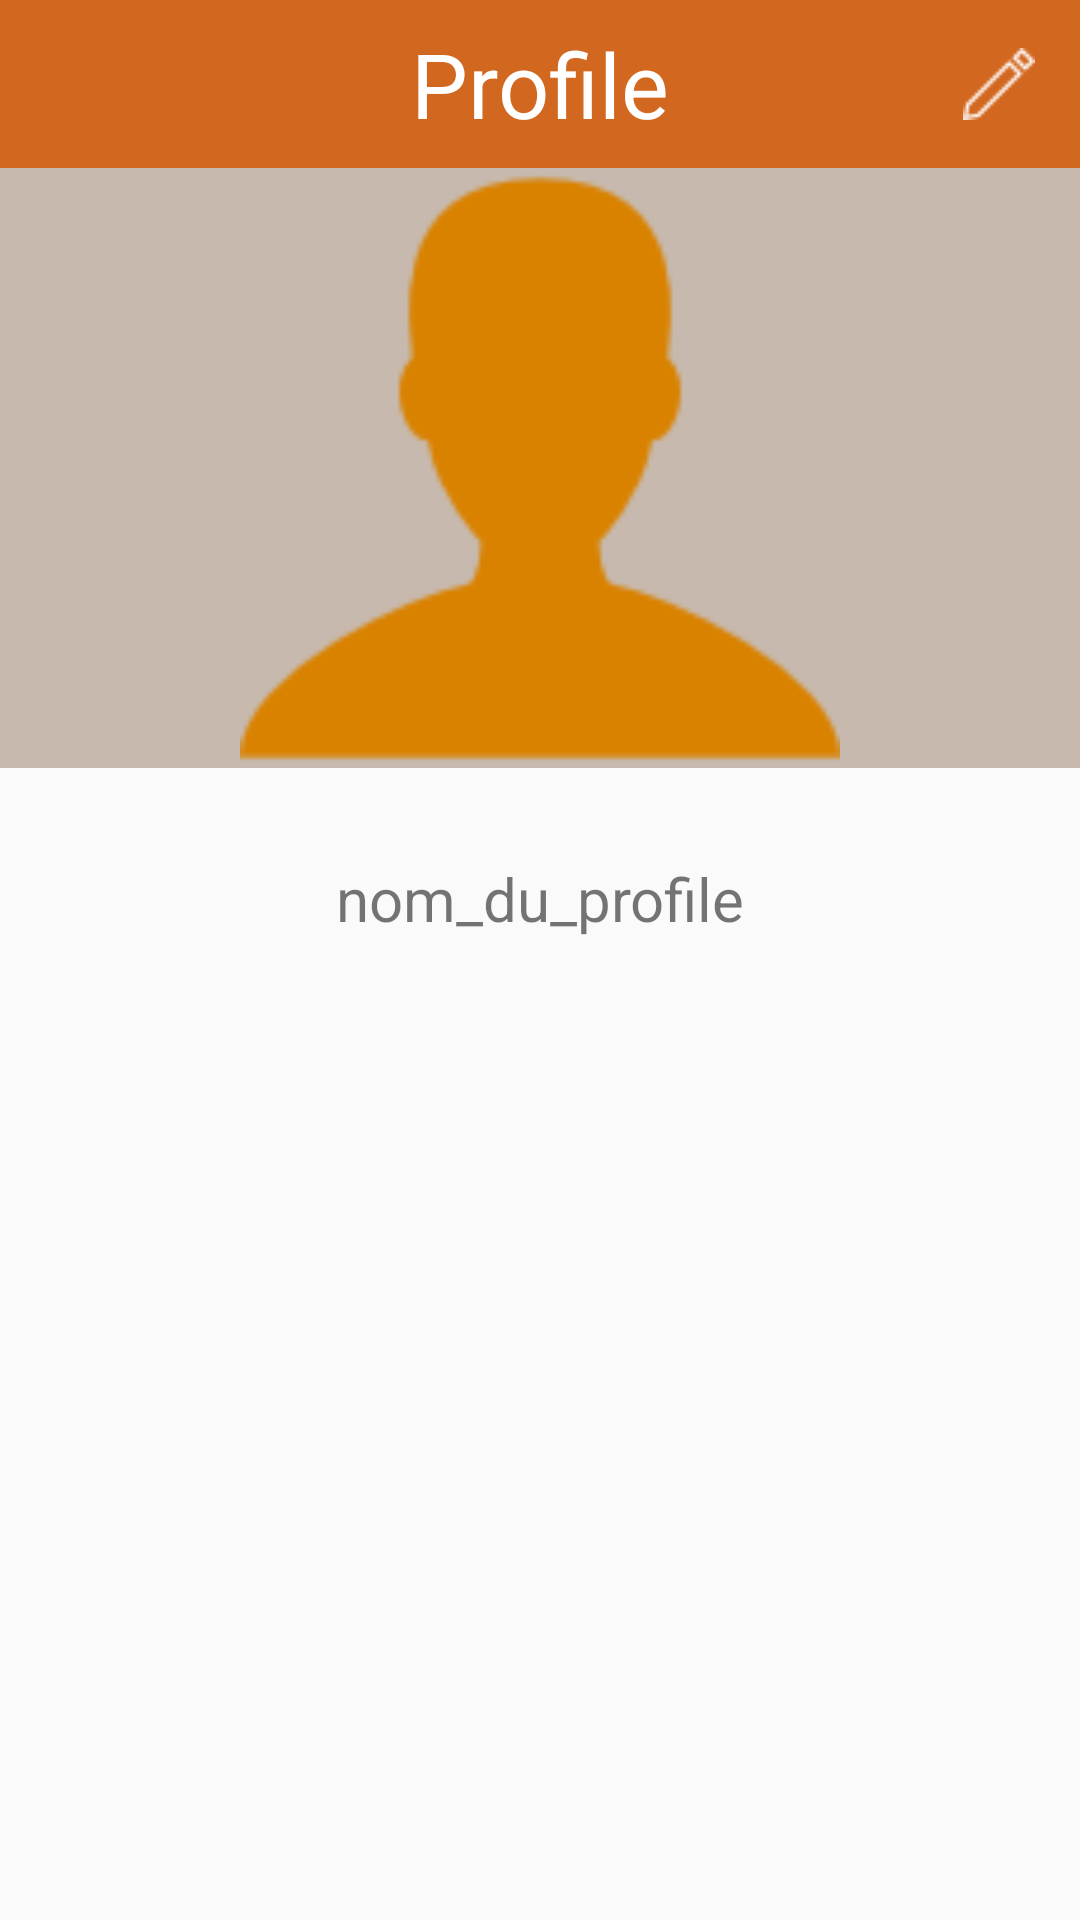

Reconstruct the res/layout file that produces this screen, plus the resources it refers to.
<!-- AndroidManifest.xml: application theme AppTheme -->
<!-- res/layout/fragment_profile.xml -->
<?xml version="1.0" encoding="utf-8"?>
<LinearLayout xmlns:android="http://schemas.android.com/apk/res/android"
    android:layout_width="match_parent"
    android:layout_height="match_parent"
    android:orientation="vertical">

    <android.support.v7.widget.Toolbar
        android:id="@+id/toolbar_profile"
        android:layout_width="match_parent"
        android:layout_height="?attr/actionBarSize"
        android:background="#D2671F">

        <TextView
            android:layout_width="wrap_content"
            android:layout_height="wrap_content"
            android:layout_gravity="center"
            android:text="Profile"
            android:textColor="#FFFFFF"
            android:textSize="30sp" />

        <Button
            android:id="@+id/button_toolbar3"
            android:layout_width="24dp"
            android:layout_height="24dp"
            android:layout_gravity="end"
            android:layout_marginRight="15dp"
            android:background="@drawable/ic_check_white_24dp"
            android:visibility="gone" />

        <Button
            android:id="@+id/button_toolbar"
            android:layout_width="24dp"
            android:layout_height="24dp"
            android:layout_gravity="end"
            android:layout_marginRight="15dp"
            android:background="@drawable/ic_edit_white_24dp" />

        <Button
            android:id="@+id/button_toolbar2"
            android:layout_width="24dp"
            android:layout_height="24dp"
            android:layout_gravity="left"
            android:layout_marginRight="30dp"
            android:background="@drawable/ic_delete_white_24dp"
            android:visibility="gone" />

    </android.support.v7.widget.Toolbar>

    <ScrollView
        android:layout_width="match_parent"
        android:layout_height="match_parent">

        <LinearLayout
            android:orientation="vertical"
            android:layout_width="match_parent"
            android:layout_height="match_parent">

            <RelativeLayout
                android:layout_width="match_parent"
                android:layout_height="200dp"
                android:background="#C7B9AD">

                <ImageView
                    android:id="@+id/IMG_picture_profile"
                    android:layout_width="match_parent"
                    android:layout_height="match_parent"
                    android:src="@drawable/ic_profile_orange_128dp" />

                <ImageView
                    android:id="@+id/IMG_btn_picture_profile"
                    android:layout_width="64dp"
                    android:layout_height="64dp"
                    android:layout_centerHorizontal="true"
                    android:layout_marginTop="150dp"
                    android:src="@drawable/ic_camera_blue_64dp"
                    android:visibility="gone" />

            </RelativeLayout>

            <TextView
                android:id="@+id/TXT_name_profile"
                android:layout_width="250dp"
                android:layout_height="wrap_content"
                android:layout_gravity="center"
                android:layout_marginTop="20dp"
                android:padding="10dp"
                android:text="nom_du_profile"
                android:textAlignment="center"
                android:textSize="20sp" />

            <EditText
                android:id="@+id/EDT_name_profile"
                android:layout_width="250dp"
                android:layout_height="wrap_content"
                android:layout_gravity="center"
                android:layout_marginTop="20dp"
                android:background="#D2671F"
                android:padding="10dp"
                android:text="nom_du_profile"
                android:textColor="#FFFFFF"
                android:textSize="20sp"
                android:visibility="gone" />

            <Button
                android:id="@+id/BTN_name_profile"
                android:layout_width="250dp"
                android:layout_height="wrap_content"
                android:layout_gravity="center"
                android:layout_marginTop="20dp"
                android:background="#D2671F"
                android:drawableRight="@drawable/ic_edit_blue_24dp"
                android:padding="10dp"
                android:text="nom_du_profile"
                android:textColor="#FFFFFF"
                android:textSize="20sp"
                android:visibility="gone" />
        </LinearLayout>
    </ScrollView>


</LinearLayout>
<!-- resources referenced by this layout -->
<resources>
  <!-- drawable ic_camera_blue_64dp: png bitmap (drawable, 1384 bytes) -->
  <!-- drawable ic_check_white_24dp: png bitmap (drawable, 489 bytes) -->
  <!-- drawable ic_delete_white_24dp: png bitmap (drawable, 454 bytes) -->
  <!-- drawable ic_edit_blue_24dp: png bitmap (drawable, 801 bytes) -->
  <!-- drawable ic_edit_white_24dp: png bitmap (drawable, 565 bytes) -->
  <!-- drawable ic_profile_orange_128dp: png bitmap (drawable, 1939 bytes) -->
  <style name="AppTheme" parent="Theme.AppCompat.Light.NoActionBar">
          
          <item name="colorPrimary">#D2671F</item>
          <item name="colorPrimaryDark">#D2671F</item>
          <item name="colorAccent">#000000</item>
      </style>
</resources>
